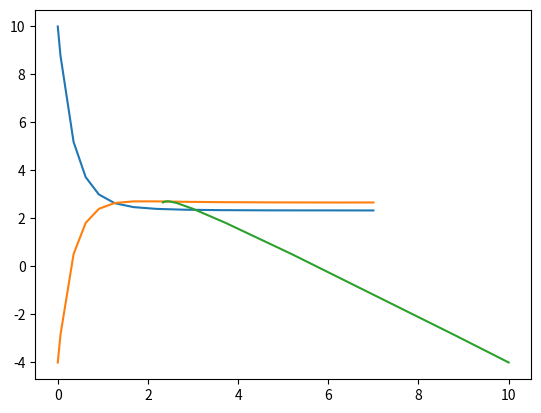

Write the Python code that produced this figure.
# %%
from scipy.integrate import solve_ivp
import numpy as np
import matplotlib.pyplot as plt

# %%


def ode_richardson(t, z, k, l, alpha, beta, g, h):
    dx = k * z[1] - alpha * z[0] + g
    dy = l * z[0] - beta * z[1] + h

    return [dx, dy]


# %%
k, l = 1, 1
alpha, beta = 2, 2
g, h = 2, 3

# %%
x0, y0 = 10.0, -4.0
Tend = 7.0

sol = solve_ivp(
    ode_richardson, 
    t_span=[0, Tend],
    y0=[x0, y0],
    args=(k, l, alpha, beta, g, h),
    dense_output=True
)

# %%
plt.plot(sol["t"], sol["y"][0])
plt.plot(sol["t"], sol["y"][1])
plt.show()

# %%
plt.plot(sol["y"][0], sol["y"][1])
plt.show()

# %%
